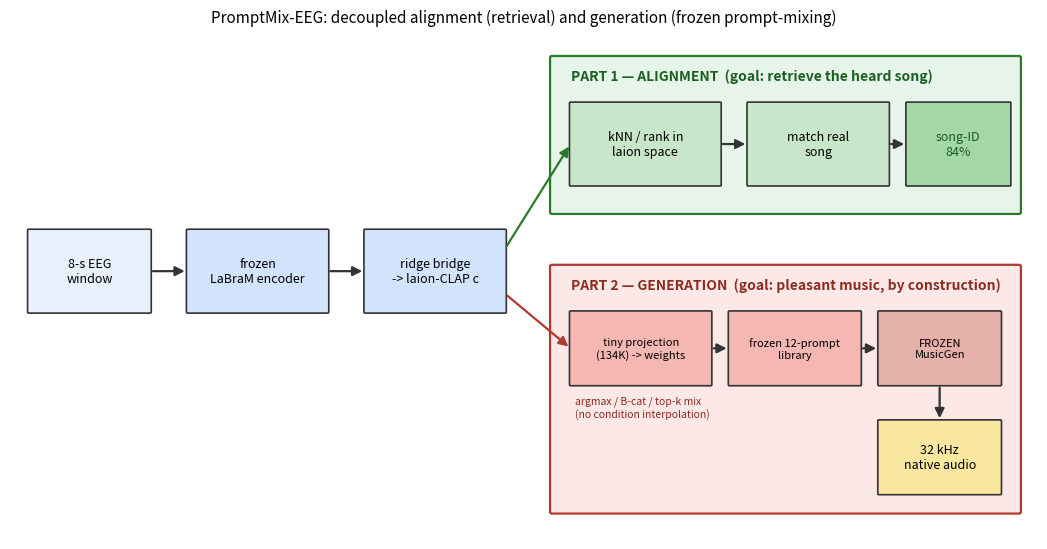

Python code for this plot: (Note: this script raises an exception after producing the figure.)
"""Fig 0 (CPU): the two-part architecture diagram for the paper.
Part 1 (Alignment): EEG -> frozen LaBraM -> ridge bridge -> laion-CLAP -> RETRIEVE heard song.
Part 2 (Generation): bridge(EEG) -> tiny projection (mixture weights over a frozen 12-prompt
library) -> pick/mix prompts -> FROZEN MusicGen native sampling -> pleasant 32 kHz audio.
Drawn with matplotlib boxes/arrows only (no external deps).

Run: python src/train/make_fig_architecture.py
"""
import matplotlib
matplotlib.use("Agg")
import matplotlib.pyplot as plt
from matplotlib.patches import FancyBboxPatch, FancyArrowPatch

FIG = "D:/Projects/CLaBraM/paper/figures"


def box(ax, x, y, w, h, text, fc, fs=9, tc="black"):
    ax.add_patch(FancyBboxPatch((x, y), w, h, boxstyle="round,pad=0.012",
                                fc=fc, ec="#333", lw=1.2))
    ax.text(x + w / 2, y + h / 2, text, ha="center", va="center", fontsize=fs, color=tc, wrap=True)


def arrow(ax, x1, y1, x2, y2, color="#333", style="-|>", lw=1.6):
    ax.add_patch(FancyArrowPatch((x1, y1), (x2, y2), arrowstyle=style, mutation_scale=14,
                                 color=color, lw=lw))


def main():
    fig, ax = plt.subplots(figsize=(11, 5.6))
    ax.set_xlim(0, 11); ax.set_ylim(0, 5.6); ax.axis("off")

    # shared input
    box(ax, 0.2, 2.5, 1.3, 0.9, "8-s EEG\nwindow", "#e8f0fe", fs=9)
    box(ax, 1.9, 2.5, 1.5, 0.9, "frozen\nLaBraM encoder", "#d2e3fc", fs=9)
    box(ax, 3.8, 2.5, 1.5, 0.9, "ridge bridge\n-> laion-CLAP c", "#d2e3fc", fs=9)
    arrow(ax, 1.5, 2.95, 1.9, 2.95); arrow(ax, 3.4, 2.95, 3.8, 2.95)

    # Part 1 (alignment / retrieval) -- top branch
    ax.add_patch(FancyBboxPatch((5.8, 3.6), 5.0, 1.7, boxstyle="round,pad=0.02",
                                fc="#e6f4ea", ec="#2b7a2b", lw=1.6))
    ax.text(6.0, 5.05, "PART 1 — ALIGNMENT  (goal: retrieve the heard song)", fontsize=10,
            color="#1b5e20", weight="bold")
    box(ax, 6.0, 3.9, 1.6, 0.9, "kNN / rank in\nlaion space", "#c8e6c9", fs=9)
    box(ax, 7.9, 3.9, 1.5, 0.9, "match real\nsong", "#c8e6c9", fs=9)
    box(ax, 9.6, 3.9, 1.1, 0.9, "song-ID\n84%", "#a5d6a7", fs=9, tc="#1b5e20")
    arrow(ax, 7.6, 4.35, 7.9, 4.35); arrow(ax, 9.4, 4.35, 9.6, 4.35)
    arrow(ax, 5.3, 3.2, 6.0, 4.35, color="#2b7a2b")

    # Part 2 (generation) -- bottom branch
    ax.add_patch(FancyBboxPatch((5.8, 0.3), 5.0, 2.7, boxstyle="round,pad=0.02",
                                fc="#fce8e6", ec="#b03a2e", lw=1.6))
    ax.text(6.0, 2.75, "PART 2 — GENERATION  (goal: pleasant music, by construction)", fontsize=10,
            color="#8e2b1f", weight="bold")
    box(ax, 6.0, 1.7, 1.5, 0.8, "tiny projection\n(134K) -> weights", "#f5b7b1", fs=8)
    box(ax, 7.7, 1.7, 1.4, 0.8, "frozen 12-prompt\nlibrary", "#f5b7b1", fs=8)
    box(ax, 9.3, 1.7, 1.3, 0.8, "FROZEN\nMusicGen", "#e6b0aa", fs=8)
    box(ax, 9.3, 0.5, 1.3, 0.8, "32 kHz\nnative audio", "#f9e79f", fs=9)
    arrow(ax, 7.5, 2.1, 7.7, 2.1); arrow(ax, 9.1, 2.1, 9.3, 2.1)
    arrow(ax, 9.95, 1.7, 9.95, 1.3)
    arrow(ax, 5.3, 2.7, 6.0, 2.1, color="#b03a2e")
    ax.text(6.05, 1.35, "argmax / B-cat / top-k mix\n(no condition interpolation)", fontsize=7.5,
            color="#8e2b1f")

    ax.set_title("PromptMix-EEG: decoupled alignment (retrieval) and generation (frozen prompt-mixing)",
                 fontsize=11)
    fig.tight_layout()
    fig.savefig(FIG + "/fig0_architecture.png", dpi=150)
    print("wrote", FIG + "/fig0_architecture.png")


if __name__ == "__main__":
    main()
